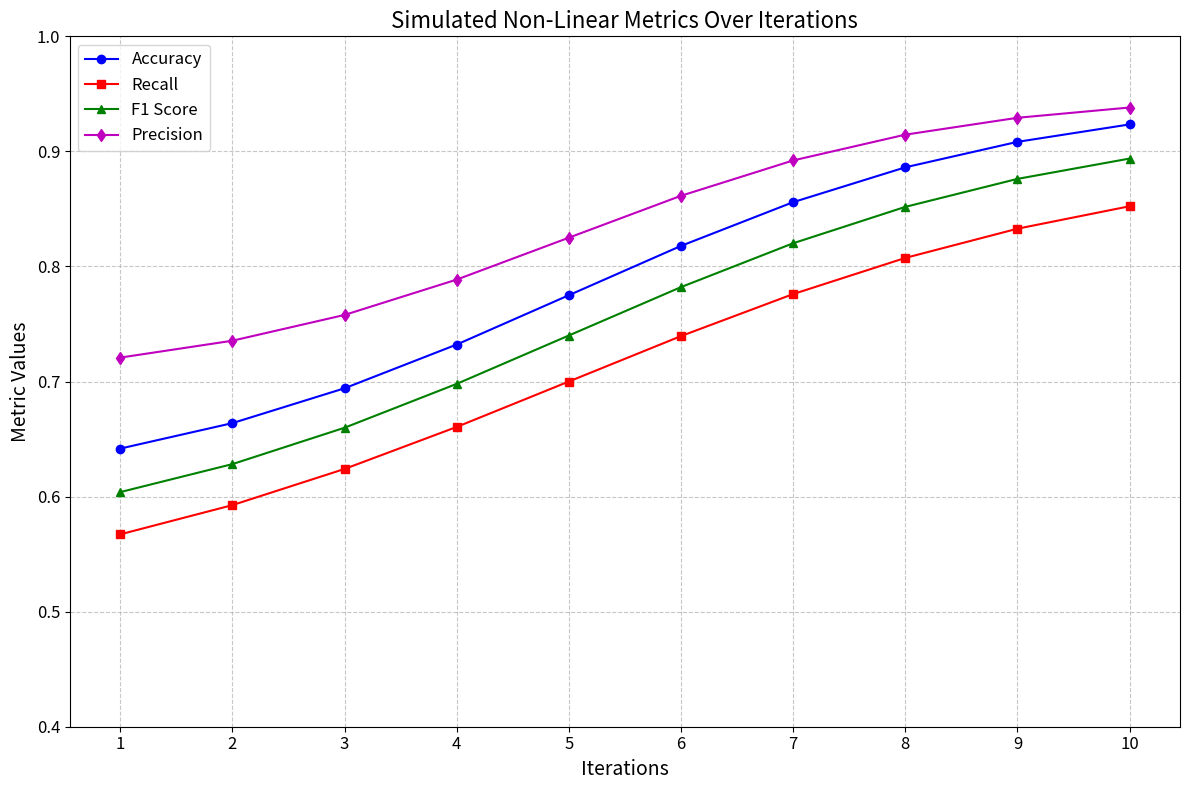

Generate this figure with matplotlib:
# Import required libraries
import matplotlib.pyplot as plt
import numpy as np

# Simulate Metrics with Non-Linear Progression
iterations = np.arange(1, 11)  # Simulate 10 iterations

# Non-linear growth for metrics
accuracy = 0.6 + 0.35 / (1 + np.exp(-0.5 * (iterations - 5)))
recall = 0.5 + 0.4 / (1 + np.exp(-0.4 * (iterations - 5)))
f1_score = 0.55 + 0.38 / (1 + np.exp(-0.45 * (iterations - 5)))
precision = 0.7 + 0.25 / (1 + np.exp(-0.6 * (iterations - 5)))

# Plot Metrics
plt.figure(figsize=(12, 8))

plt.plot(iterations, accuracy, label='Accuracy', marker='o', linestyle='-', color='b')
plt.plot(iterations, recall, label='Recall', marker='s', linestyle='-', color='r')
plt.plot(iterations, f1_score, label='F1 Score', marker='^', linestyle='-', color='g')
plt.plot(iterations, precision, label='Precision', marker='d', linestyle='-', color='m')

plt.title('Simulated Non-Linear Metrics Over Iterations', fontsize=16)
plt.xlabel('Iterations', fontsize=14)
plt.ylabel('Metric Values', fontsize=14)
plt.ylim(0.4, 1.0)  # Metrics range from 0.4 to 1.0
plt.xticks(iterations, fontsize=12)
plt.yticks(fontsize=12)
plt.grid(True, linestyle='--', alpha=0.7)
plt.legend(fontsize=12)
plt.tight_layout()
plt.show()
